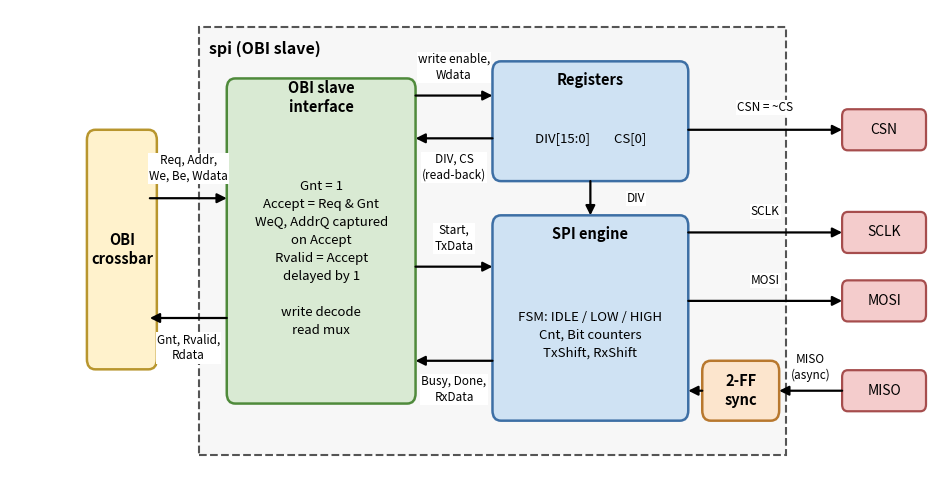

The matplotlib source for this figure: (Note: this script raises an exception after producing the figure.)
"""Generate img/spi_block.png (block diagram of the OBI SPI peripheral)."""
import matplotlib
matplotlib.use("Agg")
import matplotlib.pyplot as plt
from matplotlib.patches import FancyBboxPatch, FancyArrowPatch, Rectangle

fig, ax = plt.subplots(figsize=(12, 6))
ax.set_xlim(-11, 122); ax.set_ylim(0, 54); ax.axis("off")

def box(x, y, w, h, title, body, fc, ec, fs=9.5):
    ax.add_patch(FancyBboxPatch((x, y), w, h, boxstyle="round,pad=0,rounding_size=1.2", fc=fc, ec=ec, lw=1.8))
    ax.text(x + w/2, y + (h - 2.2 if body else h/2), title, ha="center", va="center", fontsize=10.5, fontweight="bold")
    ax.text(x + w/2, y + (h - 4)/2, body, ha="center", va="center", fontsize=fs, linespacing=1.5)

def arrow(p, q, both=False):
    ax.add_patch(FancyArrowPatch(p, q, arrowstyle="<|-|>" if both else "-|>", mutation_scale=14,
                 lw=1.6, color="black", shrinkA=0, shrinkB=0))

def lab(x, y, t, fs=8.5, ha="center"):
    ax.text(x, y, t, ha=ha, va="center", fontsize=fs, linespacing=1.3,
            bbox=dict(fc="white", ec="none", pad=0.8))

# SPI peripheral outline
ax.add_patch(Rectangle((16, 2), 84, 50, fc="#f7f7f7", ec="#555555", lw=1.5, ls="--"))
ax.text(17.5, 49.5, "spi (OBI slave)", fontsize=11.5, fontweight="bold", va="center")

# crossbar side
box(0, 12, 10, 28, "OBI\\ncrossbar".replace("\\n", "\n"), "", "#fff2cc", "#b8962e")
# interface
box(20, 8, 27, 38, "OBI slave\ninterface",
    "Gnt = 1\nAccept = Req & Gnt\nWeQ, AddrQ captured\non Accept\nRvalid = Accept\ndelayed by 1\n\nwrite decode\nread mux", "#d9ead3", "#4f8a3b")
# registers
box(58, 34, 28, 14, "Registers", "DIV[15:0]        CS[0]", "#cfe2f3", "#3d6fa5")
# engine
box(58, 6, 28, 24, "SPI engine", "FSM: IDLE / LOW / HIGH\nCnt, Bit counters\nTxShift, RxShift", "#cfe2f3", "#3d6fa5")
# synchronizer
box(88, 6, 11, 7, "2-FF\nsync", "", "#fce5cd", "#b8782e")
ax.text(93.5, 11.8, "", fontsize=1)

# pins
def pin(y, t):
    ax.add_patch(FancyBboxPatch((108, y - 2.4), 12, 4.8, boxstyle="round,pad=0,rounding_size=0.8", fc="#f4cccc", ec="#a64d4d", lw=1.6))
    ax.text(114, y, t, ha="center", va="center", fontsize=10)
pin(40, "CSN"); pin(28, "SCLK"); pin(20, "MOSI"); pin(9.5, "MISO")

# crossbar <-> interface
arrow((9, 32), (20, 32)); lab(14.5, 35.5, "Req, Addr,\nWe, Be, Wdata")
arrow((20, 18), (9, 18)); lab(14.5, 14.5, "Gnt, Rvalid,\nRdata")
# interface <-> registers
arrow((47, 44), (58, 44)); lab(52.5, 47.3, "write enable,\nWdata")
arrow((58, 39), (47, 39)); lab(52.5, 35.6, "DIV, CS\n(read-back)")
# interface <-> engine
arrow((47, 24), (58, 24)); lab(52.5, 27.3, "Start,\nTxData")
arrow((58, 13), (47, 13)); lab(52.5, 9.6, "Busy, Done,\nRxData")
# registers -> engine
arrow((72, 34), (72, 30)); lab(78.5, 32, "DIV")
# registers -> CSN pin
arrow((86, 40), (108, 40)); lab(97, 42.6, "CSN = ~CS")
# engine -> pins
arrow((86, 28), (108, 28)); lab(97, 30.4, "SCLK")
arrow((86, 20), (108, 20)); lab(97, 22.4, "MOSI")
# MISO pin -> sync -> engine
arrow((108, 9.5), (99, 9.5)); arrow((88, 9.5), (86, 9.5))
lab(103.5, 12.2, "MISO\n(async)")

fig.savefig("img/spi_block.png", dpi=200, bbox_inches="tight", facecolor="white")
